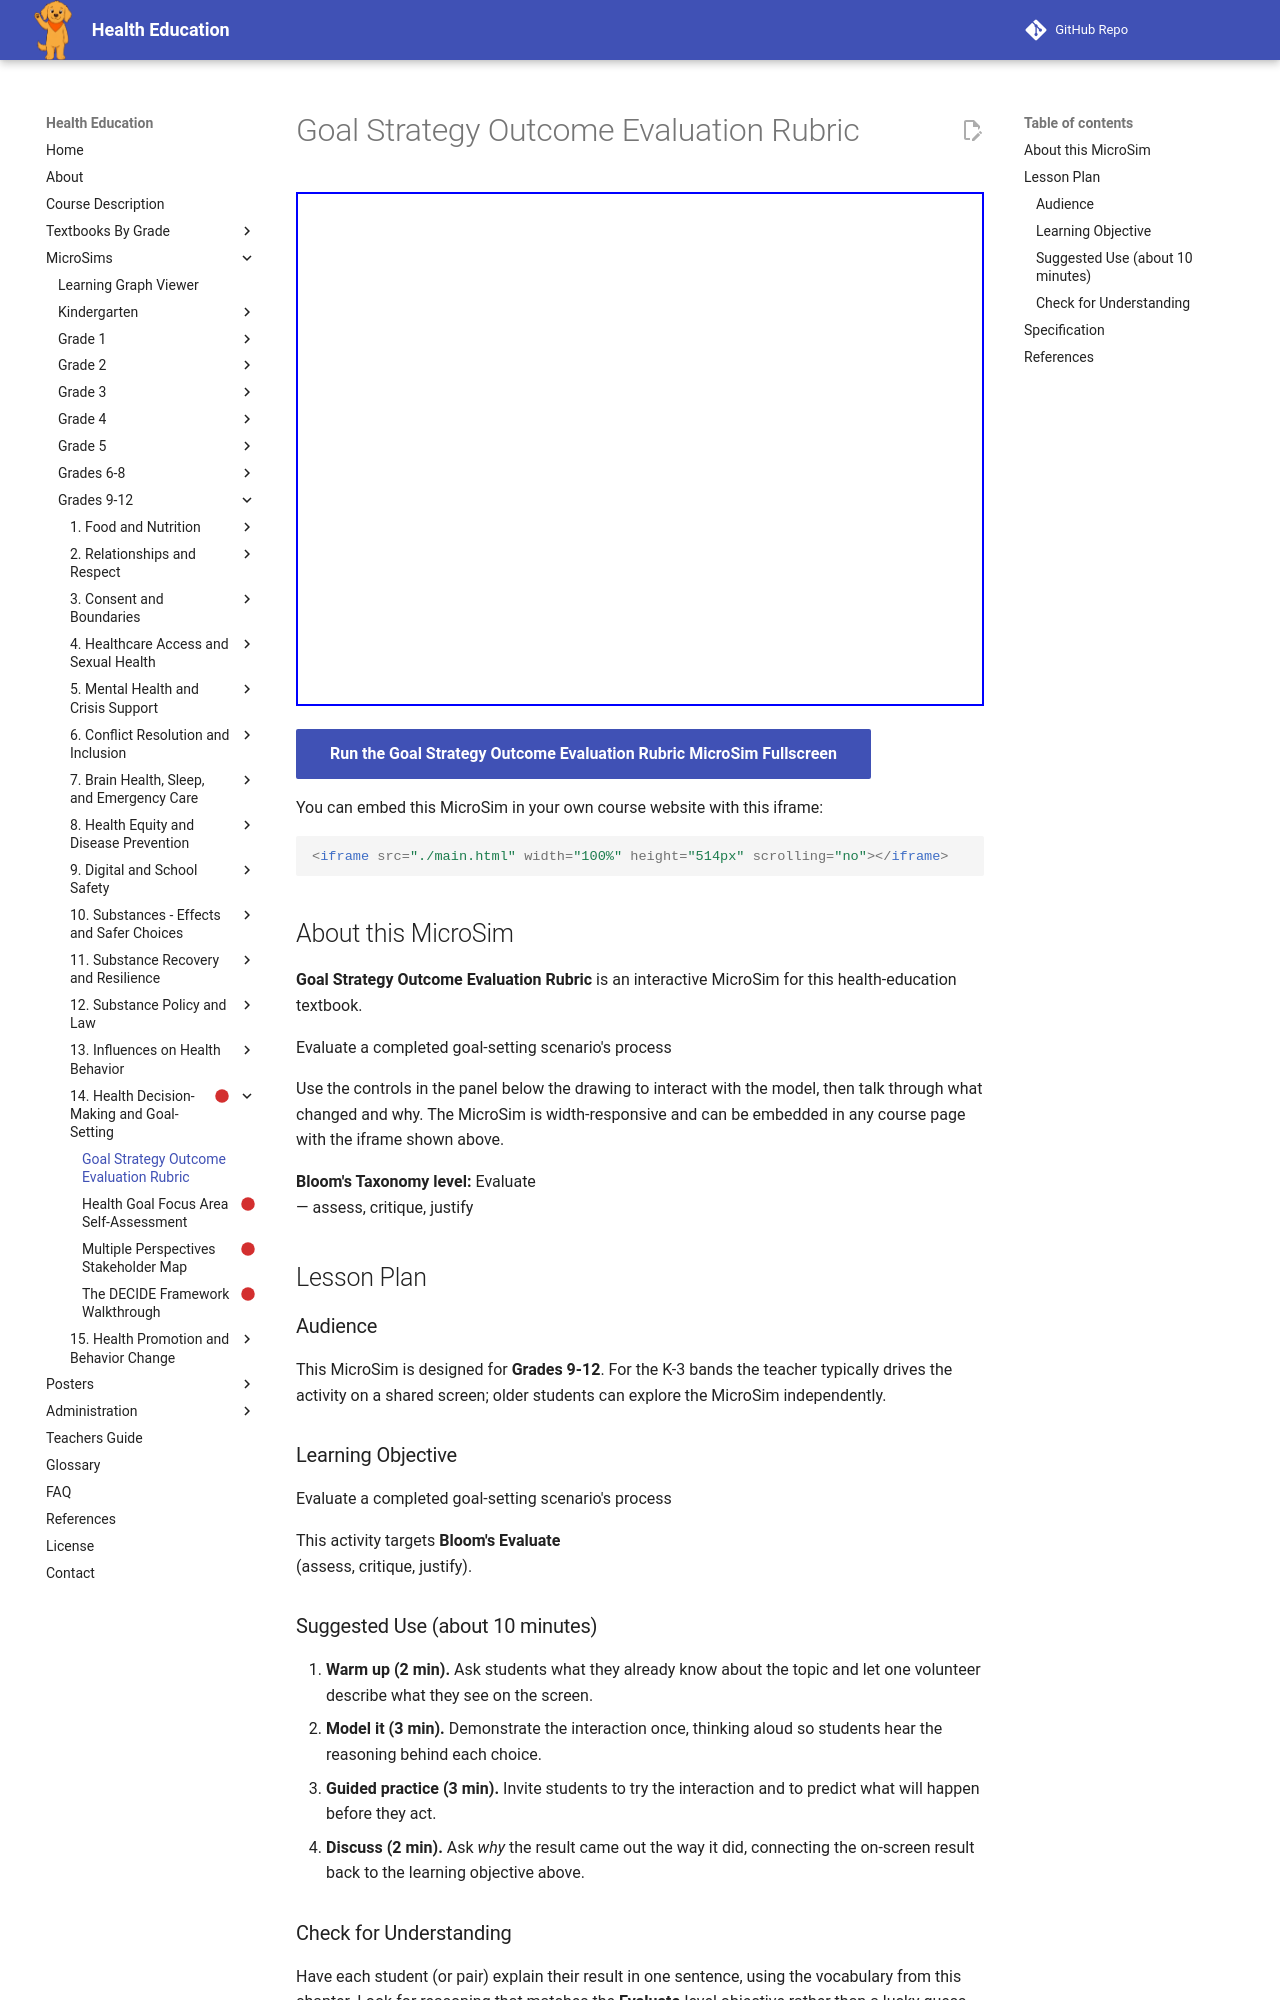

repository: dmccreary/health-education · page: sims/goal-strategy-outcome-rubric/index.html · generator: mkdocs

---
title: Goal Strategy Outcome Evaluation Rubric
description: Evaluate a completed goal-setting scenario's process
image: /sims/goal-strategy-outcome-rubric/goal-strategy-outcome-rubric.png
og:image: /sims/goal-strategy-outcome-rubric/goal-strategy-outcome-rubric.png
twitter:image: /sims/goal-strategy-outcome-rubric/goal-strategy-outcome-rubric.png
social:
   cards: false
library: p5.js
bloom_level: Evaluate<br/>
grade_band: Grades 9-12
---

# Goal Strategy Outcome Evaluation Rubric

<iframe src="main.html" width="100%" height="514px" scrolling="no"></iframe>

[Run the Goal Strategy Outcome Evaluation Rubric MicroSim Fullscreen](main.html){ .md-button .md-button--primary }

You can embed this MicroSim in your own course website with this iframe:

```html
<iframe src="./main.html" width="100%" height="514px" scrolling="no"></iframe>
```

## About this MicroSim

**Goal Strategy Outcome Evaluation Rubric** is an interactive MicroSim for this health-education textbook.

Evaluate a completed goal-setting scenario's process

Use the controls in the panel below the drawing to interact with the model, then talk through what changed and why. The MicroSim is width-responsive and can be embedded in any course page with the iframe shown above.

**Bloom's Taxonomy level:** Evaluate<br/> — assess, critique, justify

## Lesson Plan

### Audience

This MicroSim is designed for **Grades 9-12**. For the K-3 bands the teacher
typically drives the activity on a shared screen; older students can explore
the MicroSim independently.

### Learning Objective

Evaluate a completed goal-setting scenario's process

This activity targets **Bloom's Evaluate<br/>** (assess, critique, justify).

### Suggested Use (about 10 minutes)

1. **Warm up (2 min).** Ask students what they already know about the topic
   and let one volunteer describe what they see on the screen.
2. **Model it (3 min).** Demonstrate the interaction once, thinking aloud so
   students hear the reasoning behind each choice.
3. **Guided practice (3 min).** Invite students to try the interaction and to
   predict what will happen before they act.
4. **Discuss (2 min).** Ask *why* the result came out the way it did, connecting
   the on-screen result back to the learning objective above.

### Check for Understanding

Have each student (or pair) explain their result in one sentence, using the
vocabulary from this chapter. Look for reasoning that matches the
**Evaluate**-level objective rather than a lucky guess.
